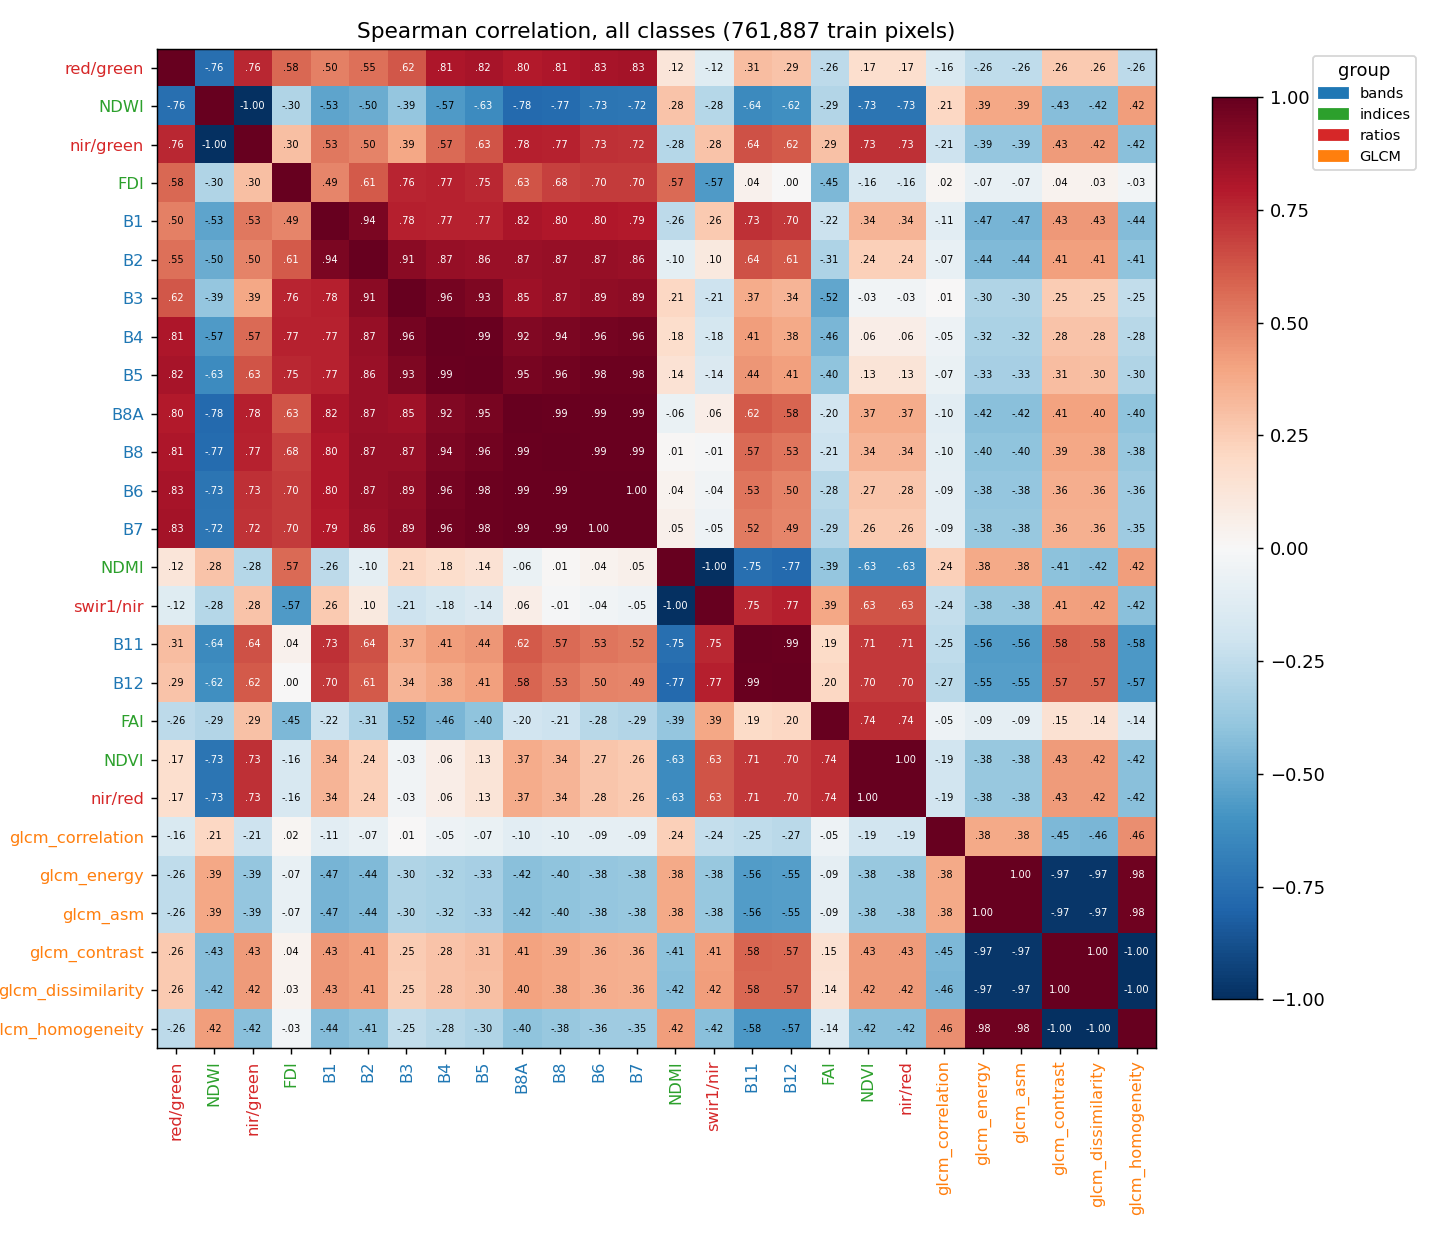

Values plotted in this chart, from the file beside it:
, B1, B2, B3, B4, B5, B6, B7, B8, B8A, B11, B12, NDVI, NDWI, FAI, FDI, NDMI, red/green, nir/red, nir/green, swir1/nir, glcm_contrast, glcm_dissimilarity, glcm_homogeneity
B1, 1.0, 0.9415, 0.7777, 0.7666, 0.771, 0.8021, 0.7946, 0.801, 0.8201, 0.7273, 0.7035, 0.3364, -0.5288, -0.2168, 0.488, -0.2586, 0.5017, 0.3365, 0.5289, 0.2587, 0.435, 0.435, -0.4361
B2, 0.9415, 1.0, 0.9053, 0.8728, 0.862, 0.8672, 0.8631, 0.8705, 0.8666, 0.6402, 0.6112, 0.2382, -0.4973, -0.307, 0.6149, -0.09635, 0.5473, 0.2384, 0.4974, 0.09643, 0.4076, 0.4066, -0.4053
B3, 0.7777, 0.9053, 1.0, 0.9573, 0.9343, 0.8883, 0.8927, 0.8734, 0.8497, 0.3743, 0.3393, -0.03458, -0.3862, -0.5213, 0.7633, 0.2107, 0.6225, -0.03445, 0.3863, -0.2107, 0.2502, 0.249, -0.2469
B4, 0.7666, 0.8728, 0.9573, 1.0, 0.9894, 0.959, 0.9635, 0.9447, 0.9239, 0.4147, 0.3793, 0.06288, -0.5702, -0.4591, 0.7666, 0.1775, 0.8061, 0.06301, 0.5702, -0.1775, 0.2844, 0.283, -0.2809
B5, 0.771, 0.862, 0.9343, 0.9894, 1.0, 0.9801, 0.9833, 0.9627, 0.9491, 0.4423, 0.4073, 0.1324, -0.6284, -0.3998, 0.7505, 0.1427, 0.8246, 0.1326, 0.6284, -0.1427, 0.3052, 0.3037, -0.3017
B6, 0.8021, 0.8672, 0.8883, 0.959, 0.9801, 1.0, 0.9976, 0.99, 0.9874, 0.5338, 0.4989, 0.275, -0.7308, -0.2778, 0.6979, 0.03887, 0.828, 0.2751, 0.7308, -0.0388, 0.362, 0.3602, -0.358
B7, 0.7946, 0.8631, 0.8927, 0.9635, 0.9833, 0.9976, 1.0, 0.9882, 0.985, 0.5208, 0.4856, 0.2581, -0.7214, -0.292, 0.7009, 0.05296, 0.8329, 0.2582, 0.7214, -0.05289, 0.357, 0.355, -0.3527
B8, 0.801, 0.8705, 0.8734, 0.9447, 0.9627, 0.99, 0.9882, 1.0, 0.9884, 0.5699, 0.5346, 0.3415, -0.7675, -0.2085, 0.6846, 0.01435, 0.8122, 0.3416, 0.7676, -0.01427, 0.3863, 0.3835, -0.3807
B8A, 0.8201, 0.8666, 0.8497, 0.9239, 0.9491, 0.9874, 0.985, 0.9884, 1.0, 0.6172, 0.5837, 0.3708, -0.7792, -0.195, 0.6302, -0.06279, 0.7958, 0.3709, 0.7792, 0.06286, 0.4056, 0.4032, -0.4006
B11, 0.7273, 0.6402, 0.3743, 0.4147, 0.4423, 0.5338, 0.5208, 0.5699, 0.6172, 1.0, 0.9914, 0.7069, -0.6365, 0.1946, 0.04218, -0.7509, 0.3114, 0.707, 0.6365, 0.751, 0.5785, 0.5766, -0.5757
B12, 0.7035, 0.6112, 0.3393, 0.3793, 0.4073, 0.4989, 0.4856, 0.5346, 0.5837, 0.9914, 1.0, 0.704, -0.6161, 0.2042, 0.002453, -0.7738, 0.2865, 0.7041, 0.6161, 0.7739, 0.5745, 0.5734, -0.5734
NDVI, 0.3364, 0.2382, -0.03458, 0.06288, 0.1324, 0.275, 0.2581, 0.3415, 0.3708, 0.7069, 0.704, 1.0, -0.73, 0.74, -0.1584, -0.629, 0.1687, 1, 0.7299, 0.629, 0.4295, 0.4238, -0.4202
NDWI, -0.5288, -0.4973, -0.3862, -0.5702, -0.6284, -0.7308, -0.7214, -0.7675, -0.7792, -0.6365, -0.6161, -0.73, 1.0, -0.2915, -0.2994, 0.2846, -0.7576, -0.73, -1, -0.2847, -0.4267, -0.4229, 0.4199
FAI, -0.2168, -0.307, -0.5213, -0.4591, -0.3998, -0.2778, -0.292, -0.2085, -0.195, 0.1946, 0.2042, 0.74, -0.2915, 1.0, -0.4474, -0.3872, -0.2612, 0.7399, 0.2914, 0.3871, 0.1501, 0.1444, -0.1398
FDI, 0.488, 0.6149, 0.7633, 0.7666, 0.7505, 0.6979, 0.7009, 0.6846, 0.6302, 0.04218, 0.002453, -0.1584, -0.2994, -0.4474, 1.0, 0.5691, 0.5774, -0.1582, 0.2994, -0.569, 0.03557, 0.03353, -0.031
NDMI, -0.2586, -0.09635, 0.2107, 0.1775, 0.1427, 0.03887, 0.05296, 0.01435, -0.06279, -0.7509, -0.7738, -0.629, 0.2846, -0.3872, 0.5691, 1.0, 0.1224, -0.629, -0.2846, -1, -0.4139, -0.4153, 0.4179
red/green, 0.5017, 0.5473, 0.6225, 0.8061, 0.8246, 0.828, 0.8329, 0.8122, 0.7958, 0.3114, 0.2865, 0.1687, -0.7576, -0.2612, 0.5774, 0.1224, 1.0, 0.1688, 0.7576, -0.1223, 0.2604, 0.2604, -0.2593
nir/red, 0.3365, 0.2384, -0.03445, 0.06301, 0.1326, 0.2751, 0.2582, 0.3416, 0.3709, 0.707, 0.7041, 1, -0.73, 0.7399, -0.1582, -0.629, 0.1688, 1.0, 0.73, 0.629, 0.4296, 0.4239, -0.4203
nir/green, 0.5289, 0.4974, 0.3863, 0.5702, 0.6284, 0.7308, 0.7214, 0.7676, 0.7792, 0.6365, 0.6161, 0.7299, -1, 0.2914, 0.2994, -0.2846, 0.7576, 0.73, 1.0, 0.2846, 0.4267, 0.4229, -0.4199
swir1/nir, 0.2587, 0.09643, -0.2107, -0.1775, -0.1427, -0.0388, -0.05289, -0.01427, 0.06286, 0.751, 0.7739, 0.629, -0.2847, 0.3871, -0.569, -1, -0.1223, 0.629, 0.2846, 1.0, 0.414, 0.4153, -0.418
glcm_contrast, 0.435, 0.4076, 0.2502, 0.2844, 0.3052, 0.362, 0.357, 0.3863, 0.4056, 0.5785, 0.5745, 0.4295, -0.4267, 0.1501, 0.03557, -0.4139, 0.2604, 0.4296, 0.4267, 0.414, 1.0, 0.9985, -0.996
glcm_dissimilarity, 0.435, 0.4066, 0.249, 0.283, 0.3037, 0.3602, 0.355, 0.3835, 0.4032, 0.5766, 0.5734, 0.4238, -0.4229, 0.1444, 0.03353, -0.4153, 0.2604, 0.4239, 0.4229, 0.4153, 0.9985, 1.0, -0.999
glcm_homogeneity, -0.4361, -0.4053, -0.2469, -0.2809, -0.3017, -0.358, -0.3527, -0.3807, -0.4006, -0.5757, -0.5734, -0.4202, 0.4199, -0.1398, -0.031, 0.4179, -0.2593, -0.4203, -0.4199, -0.418, -0.996, -0.999, 1.0
glcm_energy, -0.4669, -0.4424, -0.299, -0.3157, -0.3342, -0.3829, -0.3786, -0.4012, -0.4196, -0.5558, -0.5529, -0.3767, 0.3879, -0.08868, -0.07116, 0.3802, -0.2569, -0.3767, -0.3879, -0.3802, -0.9704, -0.9738, 0.9765
glcm_correlation, -0.1084, -0.07483, 0.0071, -0.05385, -0.06646, -0.08989, -0.08839, -0.09726, -0.1042, -0.2536, -0.2661, -0.1907, 0.2073, -0.04887, 0.01718, 0.2351, -0.1552, -0.1907, -0.2073, -0.2351, -0.4521, -0.4592, 0.4649
glcm_asm, -0.4669, -0.4424, -0.299, -0.3157, -0.3342, -0.3829, -0.3786, -0.4012, -0.4196, -0.5558, -0.5529, -0.3767, 0.3879, -0.08868, -0.07116, 0.3802, -0.2569, -0.3767, -0.3879, -0.3802, -0.9704, -0.9738, 0.9765
